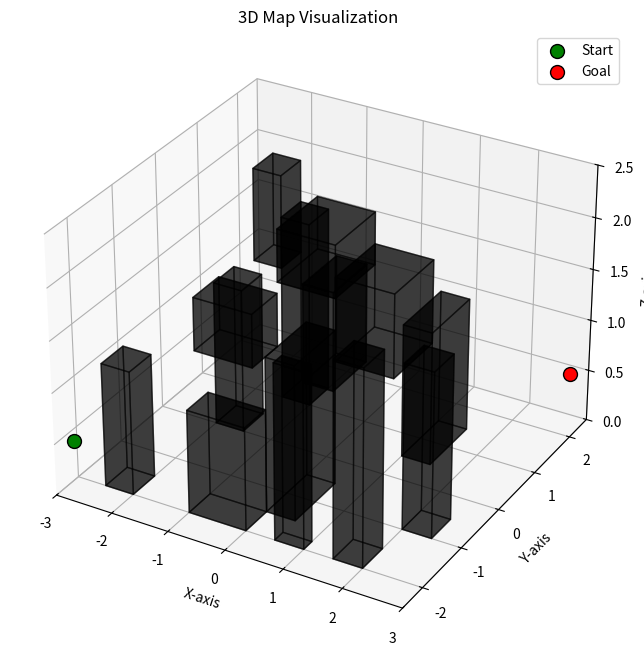

Write Python code to recreate this figure.
import json
import numpy as np
import matplotlib.pyplot as plt
from mpl_toolkits.mplot3d.art3d import Poly3DCollection

# Define the map data
map_data = {

    "bounds": {
        "extents": [-3.0, 3.0, -2.5, 2.5, 0, 2.5]
    },
    "blocks": [
        # Ground-level blocks
        {"extents": [-2.5, -2.0, -2.0, -1.5, 0, 1.2]},
        {"extents": [-1.5, -1.0, 1.0, 1.5, 0, 1.8]},
        {"extents": [0.0, 0.5, -1.5, -0.5, 0, 1.5]},
        {"extents": [1.0, 1.5, 0.5, 1.5, 0, 1.3]},
        {"extents": [2.0, 2.5, -1.0, -0.5, 0, 1.6]},
        {"extents": [-1.0, 0.0, -2.0, -1.5, 0, 1.0]},
        {"extents": [0.5, 1.0, -2.0, -1.8, 0, 1.7]},
        {"extents": [-2.0, -1.5, 0.0, 0.5, 0, 1.4]},
        {"extents": [1.5, 2.0, -2.0, -1.5, 0, 1.9]},
        
        # Overhanging blocks (tunnel-like structures)
        {"extents": [-1.0, 0.0, -1.8, -1.2, 1.5, 2.0]},  # Elevated block creating a tunnel
        {"extents": [0.5, 1.5, -0.5, 0.5, 1.2, 2.0]},    # Overhanging block with space below
        {"extents": [-2.0, -1.5, 1.0, 1.5, 1.3, 2.2]},   # Floating block creating a gap
        {"extents": [1.0, 1.5, -2.0, -1.2, 1.6, 2.5]},   # Higher overhang
        {"extents": [-0.5, 0.5, -0.5, 0.5, 1.8, 2.3]}    # Central overhanging block
    ],
    "start": [-2.8, -2.3, 0.5],
    "goal": [2.8, 2.3, 0.5]

}



def draw_block(ax, extents, color='black', alpha=0.5):
    """Draws a rectangular block in 3D space"""
    x_min, x_max = extents[0], extents[1]
    y_min, y_max = extents[2], extents[3]
    z_min, z_max = extents[4], extents[5]

    # Define the 8 corners of the cuboid
    corners = np.array([
        [x_min, y_min, z_min], [x_max, y_min, z_min],
        [x_max, y_max, z_min], [x_min, y_max, z_min],
        [x_min, y_min, z_max], [x_max, y_min, z_max],
        [x_max, y_max, z_max], [x_min, y_max, z_max]
    ])

    # Define the faces using vertex indices
    faces = [
        [corners[j] for j in [0, 1, 2, 3]],  # Bottom face
        [corners[j] for j in [4, 5, 6, 7]],  # Top face
        [corners[j] for j in [0, 1, 5, 4]],  # Front face
        [corners[j] for j in [2, 3, 7, 6]],  # Back face
        [corners[j] for j in [1, 2, 6, 5]],  # Right face
        [corners[j] for j in [0, 3, 7, 4]]   # Left face
    ]

    ax.add_collection3d(Poly3DCollection(faces, color=color, alpha=alpha, edgecolor='black'))

def plot_world(map_data):
    """Plots the 3D environment with obstacles, start, and goal points"""
    fig = plt.figure(figsize=(10, 8))
    ax = fig.add_subplot(111, projection='3d')

    # Get world bounds
    bounds = map_data["bounds"]["extents"]
    ax.set_xlim(bounds[0], bounds[1])
    ax.set_ylim(bounds[2], bounds[3])
    ax.set_zlim(bounds[4], bounds[5])

    # Plot obstacles
    for block in map_data["blocks"]:
        draw_block(ax, block["extents"])

    # Plot start and goal
    start = np.array(map_data["start"])
    goal = np.array(map_data["goal"])

    ax.scatter(*start, color='green', s=100, label="Start", edgecolors='black')
    ax.scatter(*goal, color='red', s=100, label="Goal", edgecolors='black')

    # Labels and title
    ax.set_xlabel("X-axis")
    ax.set_ylabel("Y-axis")
    ax.set_zlabel("Z-axis")
    ax.set_title("3D Map Visualization")
    ax.legend()

    plt.show()

# Call function to plot the world
plot_world(map_data)
